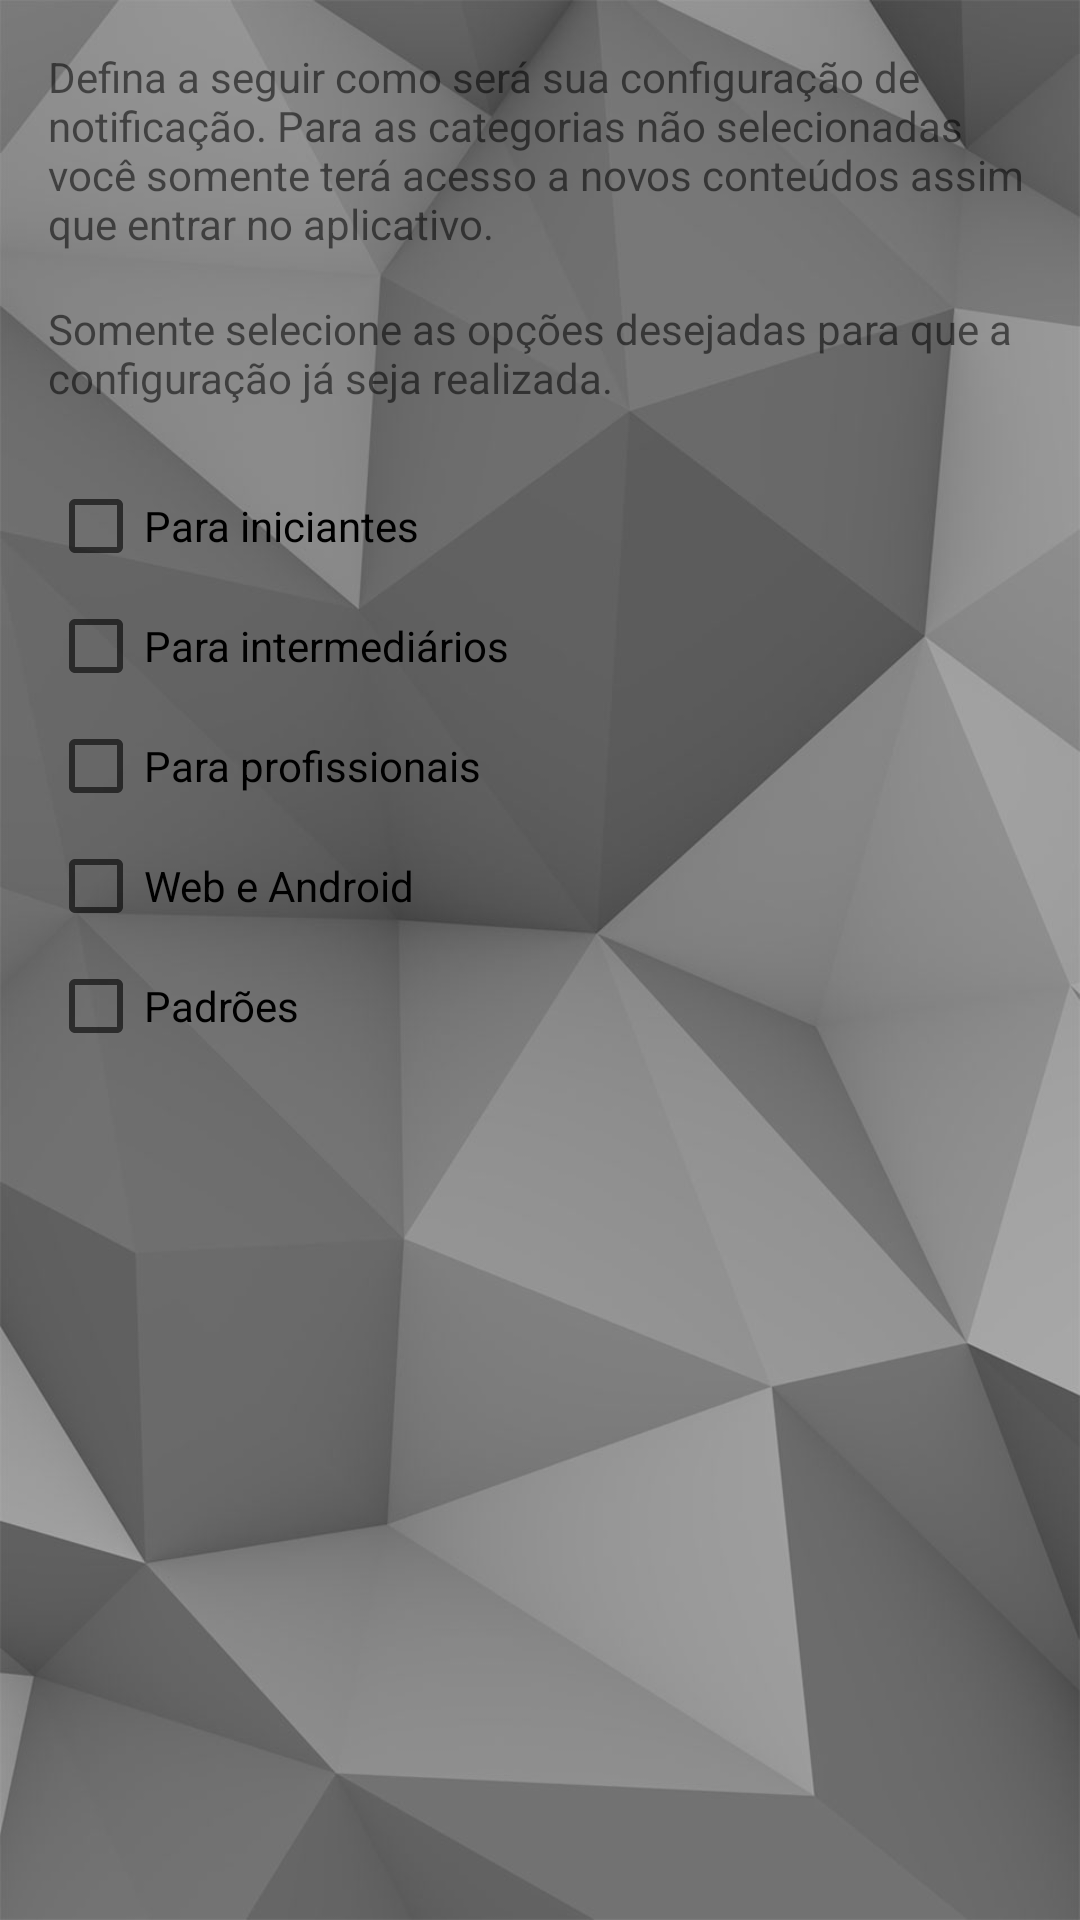

Reconstruct the res/layout file that produces this screen, plus the resources it refers to.
<!-- AndroidManifest.xml: application theme AppTheme -->
<!-- res/layout/content_notificacao.xml -->
<?xml version="1.0" encoding="utf-8"?>
<LinearLayout xmlns:android="http://schemas.android.com/apk/res/android"
    xmlns:app="http://schemas.android.com/apk/res-auto"
    xmlns:tools="http://schemas.android.com/tools"
    android:layout_width="match_parent"
    android:layout_height="match_parent"
    android:orientation="vertical"
    android:padding="16dp"
    app:layout_behavior="@string/appbar_scrolling_view_behavior"
    tools:context="br.com.thiengo.androidblogapp.view.NotificacaoActivity">

    <TextView
        android:layout_width="match_parent"
        android:layout_height="wrap_content"
        android:layout_marginBottom="16dp"
        android:text="Defina a seguir como será sua configuração de notificação. Para as categorias não selecionadas você somente terá acesso a novos conteúdos assim que entrar no aplicativo." />

    <TextView
        android:layout_width="match_parent"
        android:layout_height="wrap_content"
        android:layout_marginBottom="24dp"
        android:text="Somente selecione as opções desejadas para que a configuração já seja realizada." />

    <CheckBox
        android:id="@+id/categoria_1"
        android:layout_width="match_parent"
        android:layout_height="wrap_content"
        android:layout_marginBottom="8dp"
        android:text="Para iniciantes" />

    <CheckBox
        android:id="@+id/categoria_2"
        android:layout_width="match_parent"
        android:layout_height="wrap_content"
        android:layout_marginBottom="8dp"
        android:text="Para intermediários" />

    <CheckBox
        android:id="@+id/categoria_3"
        android:layout_width="match_parent"
        android:layout_height="wrap_content"
        android:layout_marginBottom="8dp"
        android:text="Para profissionais" />

    <CheckBox
        android:id="@+id/categoria_4"
        android:layout_width="match_parent"
        android:layout_height="wrap_content"
        android:layout_marginBottom="8dp"
        android:text="Web e Android" />

    <CheckBox
        android:id="@+id/categoria_5"
        android:layout_width="match_parent"
        android:layout_height="wrap_content"
        android:text="Padrões" />
</LinearLayout>
<!-- resources referenced by this layout -->
<resources>
  <style name="AppTheme" parent="Theme.AppCompat.Light">
          <item name="android:windowBackground">@drawable/background</item>
          <item name="colorPrimary">@color/colorPrimary</item>
          <item name="colorPrimaryDark">@color/colorPrimaryDark</item>
          <item name="colorAccent">@color/colorAccent</item>
      </style>
  <!-- drawable background: jpg bitmap (drawable-hdpi, 21714 bytes) -->
  <color name="colorPrimary">#9E9E9E</color>
  <color name="colorPrimaryDark">#616161</color>
  <color name="colorAccent">#4CAF50</color>
</resources>
